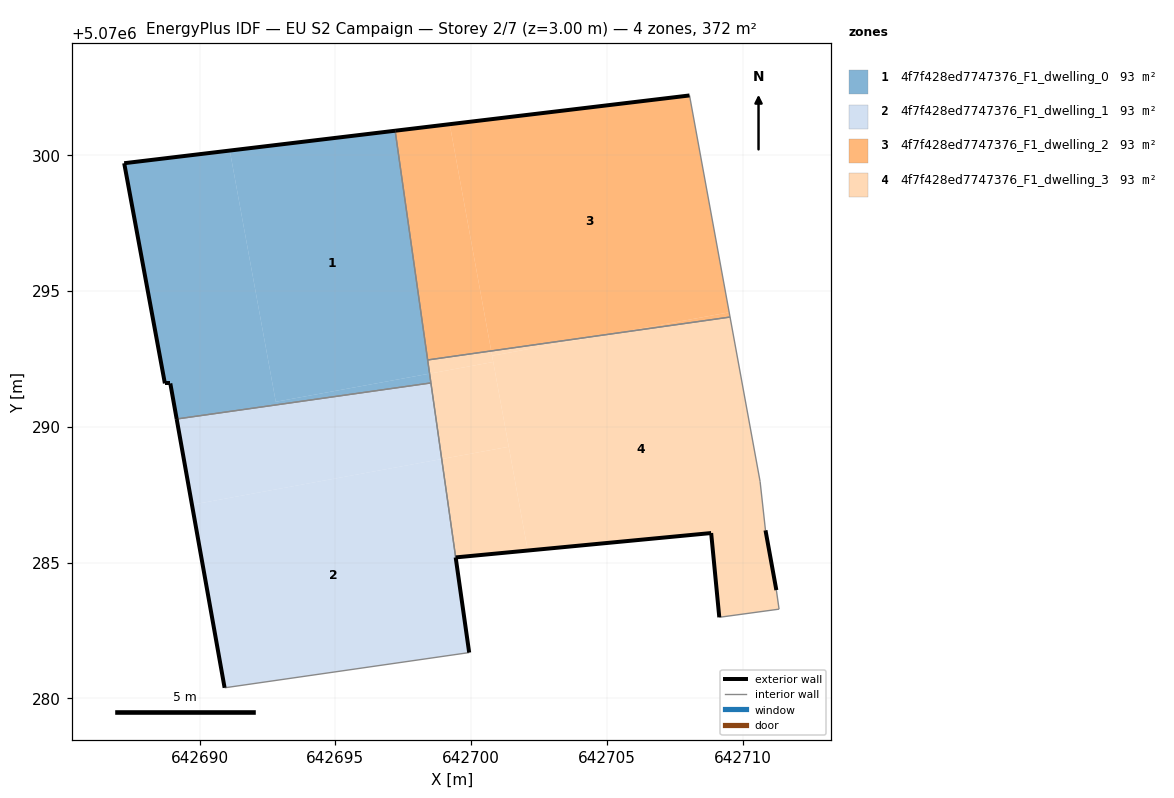
=== STOREY PLAN SPEC (per zone: floor XY polygon, exterior-wall plan segments, windows/doors) ===
zone 1: 4f7f428ed7747376_F1_dwelling_0  (93.1 m²)
  floor: (642698.47, 5070291.95) (642697.20, 5070300.90) (642691.11, 5070300.17) (642692.81, 5070290.92)
  floor: (642698.52, 5070291.61) (642698.47, 5070291.95) (642692.81, 5070290.92) (642691.11, 5070300.17) (642687.22, 5070299.70) (642688.72, 5070291.59) (642688.92, 5070291.59) (642689.16, 5070290.28)
  exterior wall: (642687.22, 5070299.70) – (642697.20, 5070300.90)  [10.0 m]
  exterior wall: (642689.16, 5070290.28) – (642688.92, 5070291.59)  [1.3 m]
  exterior wall: (642688.92, 5070291.59) – (642688.72, 5070291.59)  [0.2 m]
  exterior wall: (642688.72, 5070291.59) – (642687.22, 5070299.70)  [8.2 m]
  interior walls: 3
zone 2: 4f7f428ed7747376_F1_dwelling_1  (93.1 m²)
  floor: (642699.93, 5070281.68) (642698.91, 5070288.81) (642689.72, 5070287.13) (642690.92, 5070280.39)
  floor: (642698.91, 5070288.81) (642698.52, 5070291.61) (642689.16, 5070290.28) (642689.72, 5070287.13)
  exterior wall: (642690.92, 5070280.39) – (642689.16, 5070290.28)  [10.1 m]
  exterior wall: (642699.43, 5070285.19) – (642699.93, 5070281.68)  [3.5 m]
  interior walls: 3
zone 3: 4f7f428ed7747376_F1_dwelling_2  (93.1 m²)
  floor: (642709.53, 5070294.04) (642709.50, 5070294.21) (642705.19, 5070293.42)
  floor: (642700.74, 5070292.79) (642699.21, 5070301.14) (642697.20, 5070300.90) (642698.40, 5070292.46)
  floor: (642709.53, 5070294.04) (642708.04, 5070302.20) (642699.21, 5070301.14) (642700.74, 5070292.79) (642708.38, 5070293.87) (642705.19, 5070293.42) (642709.50, 5070294.21)
  exterior wall: (642697.20, 5070300.90) – (642708.04, 5070302.20)  [10.9 m]
  interior walls: 3
zone 4: 4f7f428ed7747376_F1_dwelling_3  (93.1 m²)
  floor: (642711.34, 5070283.28) (642711.24, 5070283.98) (642710.84, 5070286.18) (642710.64, 5070287.99) (642709.53, 5070294.04) (642705.19, 5070293.42) (642700.77, 5070292.61) (642702.08, 5070285.44) (642708.84, 5070286.08) (642709.14, 5070282.98)
  floor: (642702.08, 5070285.44) (642701.38, 5070289.26) (642698.91, 5070288.81) (642699.43, 5070285.19)
  floor: (642700.81, 5070292.38) (642700.74, 5070292.79) (642698.40, 5070292.46) (642698.47, 5070291.95)
  floor: (642705.19, 5070293.42) (642700.74, 5070292.79) (642700.77, 5070292.61)
  floor: (642701.38, 5070289.26) (642700.81, 5070292.38) (642698.47, 5070291.95) (642698.91, 5070288.81)
  exterior wall: (642709.14, 5070282.98) – (642708.84, 5070286.08)  [3.1 m]
  exterior wall: (642708.84, 5070286.08) – (642699.43, 5070285.19)  [9.4 m]
  exterior wall: (642710.84, 5070286.18) – (642711.24, 5070283.98)  [2.2 m]
  interior walls: 7

=== DERIVED (storey summary) ===
Building: EU S2 Campaign
Storey: 2 of 7  (floor level z = 3.00 m)
Storey gross floor area: 372.5 m²
Zones on this storey: 4
  - 4f7f428ed7747376_F1_dwelling_0: floor 93.1 m²; exterior wall 19.8 m (59.5 m²); WWR 0.0%
  - 4f7f428ed7747376_F1_dwelling_1: floor 93.1 m²; exterior wall 13.6 m (40.8 m²); WWR 0.0%
  - 4f7f428ed7747376_F1_dwelling_2: floor 93.1 m²; exterior wall 10.9 m (32.7 m²); WWR 0.0%
  - 4f7f428ed7747376_F1_dwelling_3: floor 93.1 m²; exterior wall 14.8 m (44.4 m²); WWR 0.0%
Zone adjacency (shared interzone walls):
  - 4f7f428ed7747376_F1_dwelling_0 ↔ 4f7f428ed7747376_F1_dwelling_1
  - 4f7f428ed7747376_F1_dwelling_0 ↔ 4f7f428ed7747376_F1_dwelling_2
  - 4f7f428ed7747376_F1_dwelling_0 ↔ 4f7f428ed7747376_F1_dwelling_3
  - 4f7f428ed7747376_F1_dwelling_1 ↔ 4f7f428ed7747376_F1_dwelling_3
  - 4f7f428ed7747376_F1_dwelling_2 ↔ 4f7f428ed7747376_F1_dwelling_3